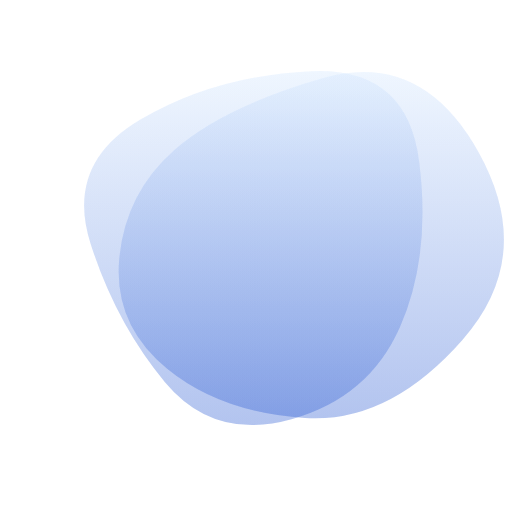
t = 0.00 s
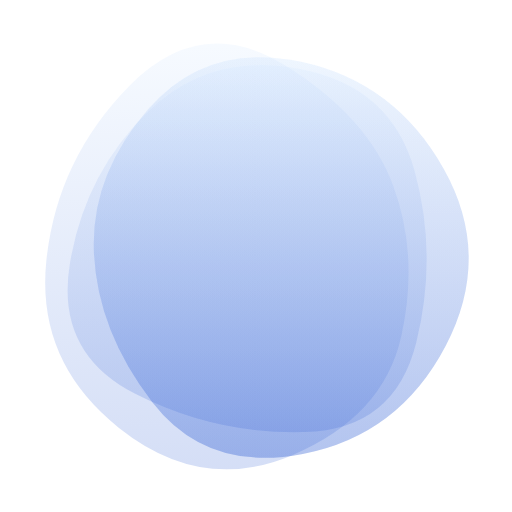
t = 0.60 s
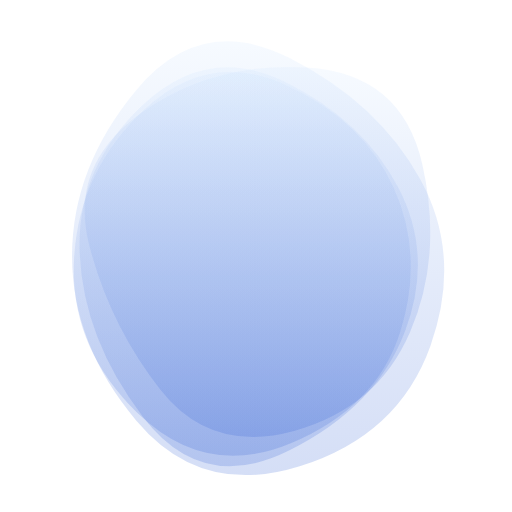
t = 1.40 s
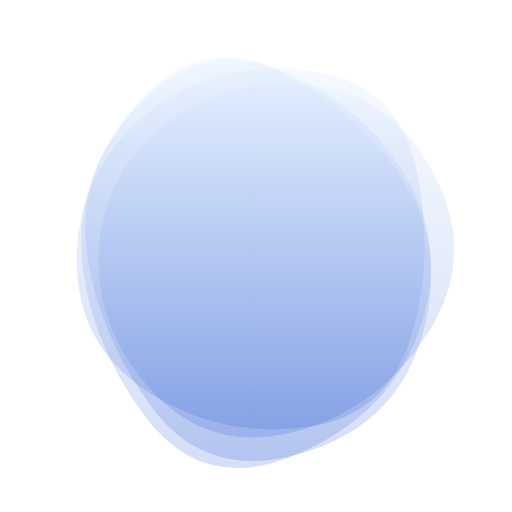
t = 2.00 s
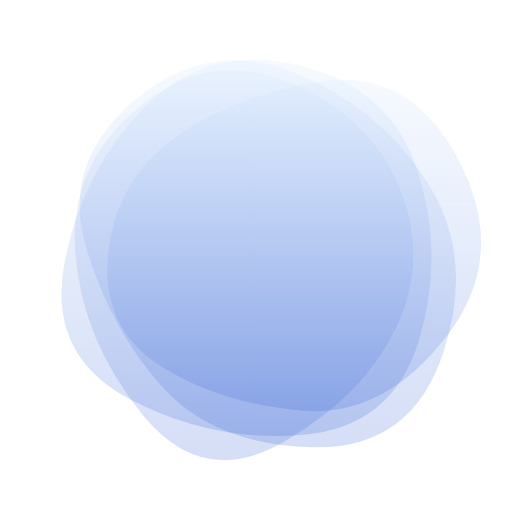
t = 2.60 s
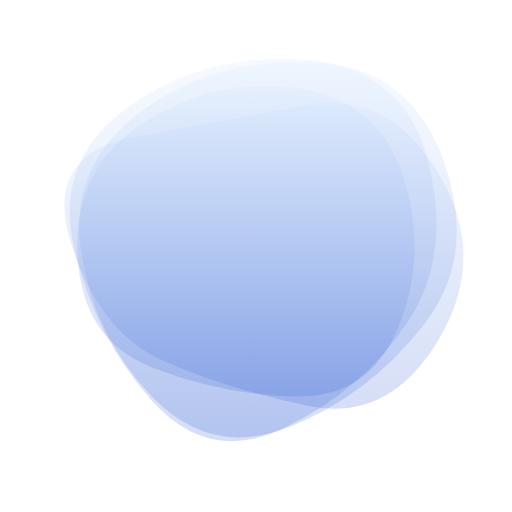
t = 3.40 s

The animated SVG that drew these frames (rendered in a browser with its animation timeline set to each time). Animation: 4 SMIL elements (animate=4); one cycle of 4.00 s, repeats indefinitely.

<svg version="1.1" xmlns="http://www.w3.org/2000/svg" viewBox="0 0 500 500" width="100%" id="blobSvg" filter="blur(0px)" style="opacity: 1;" transform="rotate(0)">
                        <defs>
                        <linearGradient id="gradient" x1="0%" y1="0%" x2="0%" y2="100%">
                            <stop offset="0%" style="stop-color: rgb(211, 231, 255);"></stop>
                            <stop offset="100%" style="stop-color: rgb(43, 91, 211);"></stop>
                        </linearGradient>
                        </defs>
                        
                    <path id="blob" fill="url(#gradient)" style="opacity: 0.2;"><animate attributeName="d" dur="4000ms" repeatCount="indefinite" values="M451.77435,331.68776Q380.0333,413.37552,297.8522,408.1811Q215.67111,402.98668,163.20108,360.14446Q110.73105,317.30225,116.40549,253.17111Q122.07993,189.03996,169.7144,146.88551Q217.34887,104.73105,314.55328,76.47669Q411.75769,48.22232,467.63654,149.11116Q523.51539,250,451.77435,331.68776Z;M429.79847,339.54154Q392.67727,429.08308,294.97368,455.00137Q197.27008,480.91966,143.94598,403.56786Q90.62188,326.21607,83.52769,246.22992Q76.43351,166.24376,136.8518,92.77008Q197.27008,19.29641,287.1482,55Q377.02632,90.70359,421.97299,170.3518Q466.91966,250,429.79847,339.54154Z;M384.02639,318.52969Q359.04619,387.05939,278.02474,435.01815Q197.0033,482.97691,137.94391,408.01485Q78.88453,333.05279,75.91422,249.0132Q72.94391,164.97361,138.46041,107.43731Q203.97691,49.90102,276.0132,88.41917Q348.04949,126.93731,378.52804,188.46866Q409.0066,250,384.02639,318.52969Z;M436.87032,349.05548Q408.4258,448.11097,306.06935,451.62968Q203.7129,455.14839,157.4258,385.87516Q111.13871,316.60194,93.22677,241.12968Q75.31484,165.65742,135.48613,87.80097Q195.65742,9.94452,281.80097,56.34258Q367.94452,102.74064,416.62968,176.37032Q465.31484,250,436.87032,349.05548Z;M420.7122,331.4339Q380.09423,412.86779,301.16508,392.29219Q222.23594,371.7166,157.11322,349.24982Q91.99051,326.78305,53.64135,232.38203Q15.29219,137.98101,118.09898,129.47187Q220.90577,120.96273,294.67458,111.25967Q368.44339,101.55661,414.88678,175.77831Q461.33017,250,420.7122,331.4339Z;M451.77435,331.68776Q380.0333,413.37552,297.8522,408.1811Q215.67111,402.98668,163.20108,360.14446Q110.73105,317.30225,116.40549,253.17111Q122.07993,189.03996,169.7144,146.88551Q217.34887,104.73105,314.55328,76.47669Q411.75769,48.22232,467.63654,149.11116Q523.51539,250,451.77435,331.68776Z"></animate></path><path id="blob" fill="url(#gradient)" style="opacity: 0.2;"><animate attributeName="d" dur="4000ms" repeatCount="indefinite" values="M390.7302,319.10952Q360.37524,388.21905,284.62068,409.39959Q208.86612,430.58014,161.11156,373.20082Q113.35701,315.8215,88.46857,238.04463Q63.58014,160.26776,136.76776,117.04463Q209.95537,73.8215,303.79007,69.52027Q397.62476,65.21905,409.35497,157.60952Q421.08517,250,390.7302,319.10952Z;M411.71818,339.87391Q393.61186,429.74783,302.23794,426.16285Q210.86403,422.57787,122.32727,388.31581Q33.79051,354.05375,61.55534,263.35692Q89.32016,172.66008,145.95613,107.46324Q202.59209,42.2664,289.95613,66.5581Q377.32016,90.8498,403.57233,170.4249Q429.82451,250,411.71818,339.87391Z;M384.02639,318.52969Q359.04619,387.05939,278.02474,435.01815Q197.0033,482.97691,137.94391,408.01485Q78.88453,333.05279,75.91422,249.0132Q72.94391,164.97361,138.46041,107.43731Q203.97691,49.90102,276.0132,88.41917Q348.04949,126.93731,378.52804,188.46866Q409.0066,250,384.02639,318.52969Z;M451.77435,331.68776Q380.0333,413.37552,297.8522,408.1811Q215.67111,402.98668,163.20108,360.14446Q110.73105,317.30225,116.40549,253.17111Q122.07993,189.03996,169.7144,146.88551Q217.34887,104.73105,314.55328,76.47669Q411.75769,48.22232,467.63654,149.11116Q523.51539,250,451.77435,331.68776Z;M388.67097,319.27849Q360.55699,388.55699,291.23441,379.72688Q221.91183,370.89678,145.00645,354.28387Q68.10108,337.67097,71.32903,251.33548Q74.55699,165,142.39247,119.95591Q210.22796,74.91183,286.12043,91.61398Q362.0129,108.31613,389.39892,179.15806Q416.78495,250,388.67097,319.27849Z;M390.7302,319.10952Q360.37524,388.21905,284.62068,409.39959Q208.86612,430.58014,161.11156,373.20082Q113.35701,315.8215,88.46857,238.04463Q63.58014,160.26776,136.76776,117.04463Q209.95537,73.8215,303.79007,69.52027Q397.62476,65.21905,409.35497,157.60952Q421.08517,250,390.7302,319.10952Z"></animate></path><path id="blob" fill="url(#gradient)" style="opacity: 0.2;"><animate attributeName="d" dur="4000ms" repeatCount="indefinite" values="M451.77435,331.68776Q380.0333,413.37552,297.8522,408.1811Q215.67111,402.98668,163.20108,360.14446Q110.73105,317.30225,116.40549,253.17111Q122.07993,189.03996,169.7144,146.88551Q217.34887,104.73105,314.55328,76.47669Q411.75769,48.22232,467.63654,149.11116Q523.51539,250,451.77435,331.68776Z;M429.79847,339.54154Q392.67727,429.08308,294.97368,455.00137Q197.27008,480.91966,143.94598,403.56786Q90.62188,326.21607,83.52769,246.22992Q76.43351,166.24376,136.8518,92.77008Q197.27008,19.29641,287.1482,55Q377.02632,90.70359,421.97299,170.3518Q466.91966,250,429.79847,339.54154Z;M390.7302,319.10952Q360.37524,388.21905,284.62068,409.39959Q208.86612,430.58014,161.11156,373.20082Q113.35701,315.8215,88.46857,238.04463Q63.58014,160.26776,136.76776,117.04463Q209.95537,73.8215,303.79007,69.52027Q397.62476,65.21905,409.35497,157.60952Q421.08517,250,390.7302,319.10952Z;M411.71818,339.87391Q393.61186,429.74783,302.23794,426.16285Q210.86403,422.57787,122.32727,388.31581Q33.79051,354.05375,61.55534,263.35692Q89.32016,172.66008,145.95613,107.46324Q202.59209,42.2664,289.95613,66.5581Q377.32016,90.8498,403.57233,170.4249Q429.82451,250,411.71818,339.87391Z;M400,314Q352,378,277,420Q202,462,143,396Q84,330,66.5,241.5Q49,153,125.5,97.5Q202,42,298.5,55Q395,68,421.5,159Q448,250,400,314Z;M451.77435,331.68776Q380.0333,413.37552,297.8522,408.1811Q215.67111,402.98668,163.20108,360.14446Q110.73105,317.30225,116.40549,253.17111Q122.07993,189.03996,169.7144,146.88551Q217.34887,104.73105,314.55328,76.47669Q411.75769,48.22232,467.63654,149.11116Q523.51539,250,451.77435,331.68776Z"></animate></path><path id="blob" fill="url(#gradient)" style="opacity: 0.2;"><animate attributeName="d" dur="4000ms" repeatCount="indefinite" values="M390.7302,319.10952Q360.37524,388.21905,284.62068,409.39959Q208.86612,430.58014,161.11156,373.20082Q113.35701,315.8215,88.46857,238.04463Q63.58014,160.26776,136.76776,117.04463Q209.95537,73.8215,303.79007,69.52027Q397.62476,65.21905,409.35497,157.60952Q421.08517,250,390.7302,319.10952Z;M392.2525,331.53996Q379.05994,413.07992,285.7525,456.15485Q192.44505,499.22978,100.80019,432.44731Q9.15533,365.66484,30.81018,260.57493Q52.46503,155.48501,121.45005,74.10764Q190.43506,-7.26974,268.13261,60.97003Q345.83016,129.2098,375.63761,189.6049Q405.44505,250,392.2525,331.53996Z;M429.79847,339.54154Q392.67727,429.08308,294.97368,455.00137Q197.27008,480.91966,143.94598,403.56786Q90.62188,326.21607,83.52769,246.22992Q76.43351,166.24376,136.8518,92.77008Q197.27008,19.29641,287.1482,55Q377.02632,90.70359,421.97299,170.3518Q466.91966,250,429.79847,339.54154Z;M384.02639,318.52969Q359.04619,387.05939,278.02474,435.01815Q197.0033,482.97691,137.94391,408.01485Q78.88453,333.05279,75.91422,249.0132Q72.94391,164.97361,138.46041,107.43731Q203.97691,49.90102,276.0132,88.41917Q348.04949,126.93731,378.52804,188.46866Q409.0066,250,384.02639,318.52969Z;M400,314Q352,378,277,420Q202,462,143,396Q84,330,66.5,241.5Q49,153,125.5,97.5Q202,42,298.5,55Q395,68,421.5,159Q448,250,400,314Z;M390.7302,319.10952Q360.37524,388.21905,284.62068,409.39959Q208.86612,430.58014,161.11156,373.20082Q113.35701,315.8215,88.46857,238.04463Q63.58014,160.26776,136.76776,117.04463Q209.95537,73.8215,303.79007,69.52027Q397.62476,65.21905,409.35497,157.60952Q421.08517,250,390.7302,319.10952Z"></animate></path></svg>